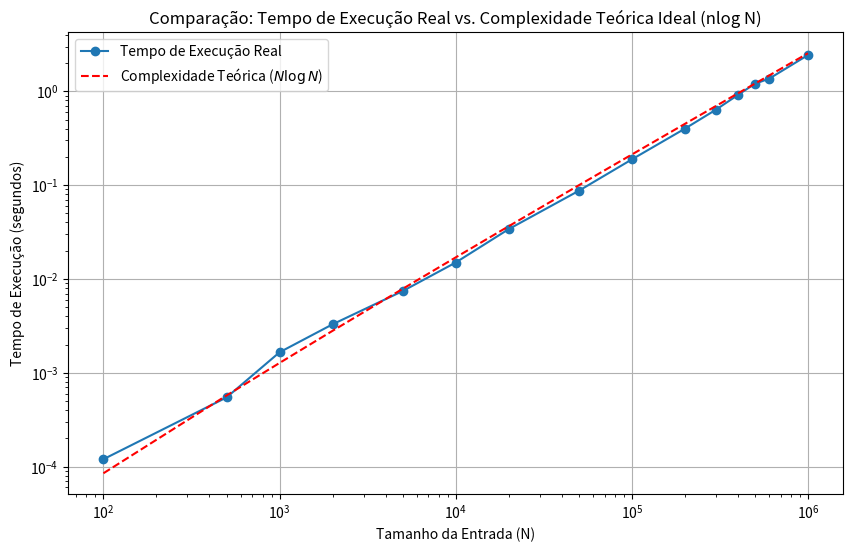

Recreate this plot in Python.
import random
import time
import numpy as np
import matplotlib.pyplot as plt

# Função não utilizada, mas incluída para referência
def count_inversions_brute_force(arr):
    """
    Função para contar inversões em um array usando o método de força bruta.
    """
    inversions = 0
    n = len(arr)
    for i in range(n):
        for j in range(i + 1, n):
            if arr[i] > arr[j]:
                inversions += 1
    return inversions

def count_inversions(arr):
    """
    Função principal para contar inversões em um array usando Merge Sort.
    """
    temp_arr = [0] * len(arr)  # Array temporário para o merge
    return merge_sort_and_count(arr, temp_arr, 0, len(arr) - 1)

def merge_sort_and_count(arr, temp_arr, left, right):
    """
    Função auxiliar recursiva que divide o array e conta inversões.
    """
    inversions = 0
    if left < right:
        mid = (left + right) // 2
        inversions += merge_sort_and_count(arr, temp_arr, left, mid)
        inversions += merge_sort_and_count(arr, temp_arr, mid + 1, right)
        inversions += merge_and_count_split_inversions(arr, temp_arr, left, mid, right)
    return inversions

def merge_and_count_split_inversions(arr, temp_arr, left, mid, right):
    """
    Função que combina dois subarrays ordenados e conta inversões entre eles.
    """
    i = left      # Índice para o subarray esquerdo
    j = mid + 1   # Índice para o subarray direito
    k = left      # Índice para o array temporário
    split_inversions = 0

    while i <= mid and j <= right:
        if arr[i] <= arr[j]:
            temp_arr[k] = arr[i]
            i += 1
        else:
            temp_arr[k] = arr[j]
            j += 1
            # Se arr[j] é menor que arr[i], então arr[j] forma inversões com todos os elementos restantes no subarray esquerdo (do i até o mid).
            split_inversions += (mid - i + 1)
        k += 1

    # Copia os elementos restantes do subarray esquerdo (se houver)
    while i <= mid:
        temp_arr[k] = arr[i]
        k += 1
        i += 1

    # Copia os elementos restantes do subarray direito (se houver)
    while j <= right:
        temp_arr[k] = arr[j]
        k += 1
        j += 1

    # Copia os elementos de volta para o array original
    for idx in range(left, right + 1):
        arr[idx] = temp_arr[idx]

    return split_inversions

print (count_inversions([1, 2, 3, 4, 5, 6]))  # Vetor ordenado, deve retornar 0
print (count_inversions([6, 5, 4, 3, 2, 1]))  # Vetor decrescente, deve retornar 15 -> (n * (n - 1)) / 2


def generate_random_array(size):
    return [random.randint(1, size * 2) for _ in range(size)]

def measure_execution_time(algorithm, arr):
    start_time = time.perf_counter()
    arr_copy = list(arr)
    inversions = algorithm(arr_copy)
    end_time = time.perf_counter()
    return end_time - start_time, inversions

def plot_results(sizes, measured_times):
    # Calcula os valores de N log N
    n_log_n_values = [n * np.log2(n) if n > 0 else 0 for n in sizes]
    
    # Média dos fatores:
    scale_factor = np.mean([m_t / (n_log_n if n_log_n != 0 else 1) for m_t, n_log_n in zip(measured_times, n_log_n_values)])
    
    scaled_n_log_n_values = [val * scale_factor for val in n_log_n_values]

    plt.figure(figsize=(10, 6))
    plt.plot(sizes, measured_times, 'o-', label='Tempo de Execução Real')
    plt.plot(sizes, scaled_n_log_n_values, 'r--', label=r'Complexidade Teórica ($N \log N$)')
    plt.xlabel('Tamanho da Entrada (N)')
    plt.ylabel('Tempo de Execução (segundos)')
    plt.title('Comparação: Tempo de Execução Real vs. Complexidade Teórica Ideal (nlog N)')
    plt.legend()
    plt.grid(True)
    plt.xscale('log') # Pode ser útil para visualizar grandes variações de N
    plt.yscale('log') # Pode ser útil para visualizar grandes variações de tempo
    plt.show()

if __name__ == '__main__':
    sizes = [100, 500, 1000, 2000, 5000, 10000, 20000, 50000, 100000, 200000, 300000, 400000, 500000, 600000, 1000000]
    measured_times_random = []

    print("Medindo tempos para arrays aleatórios...")
    for size in sizes:
        arr = generate_random_array(size)
        time_taken, num_inversoes = measure_execution_time(count_inversions, arr)
        measured_times_random.append(time_taken)
        print(f"  Tamanho {size}: {time_taken:.6f} segundos - {num_inversoes} inversões")

    # Plota os resultados para arrays aleatórios
    plot_results(sizes, measured_times_random)
